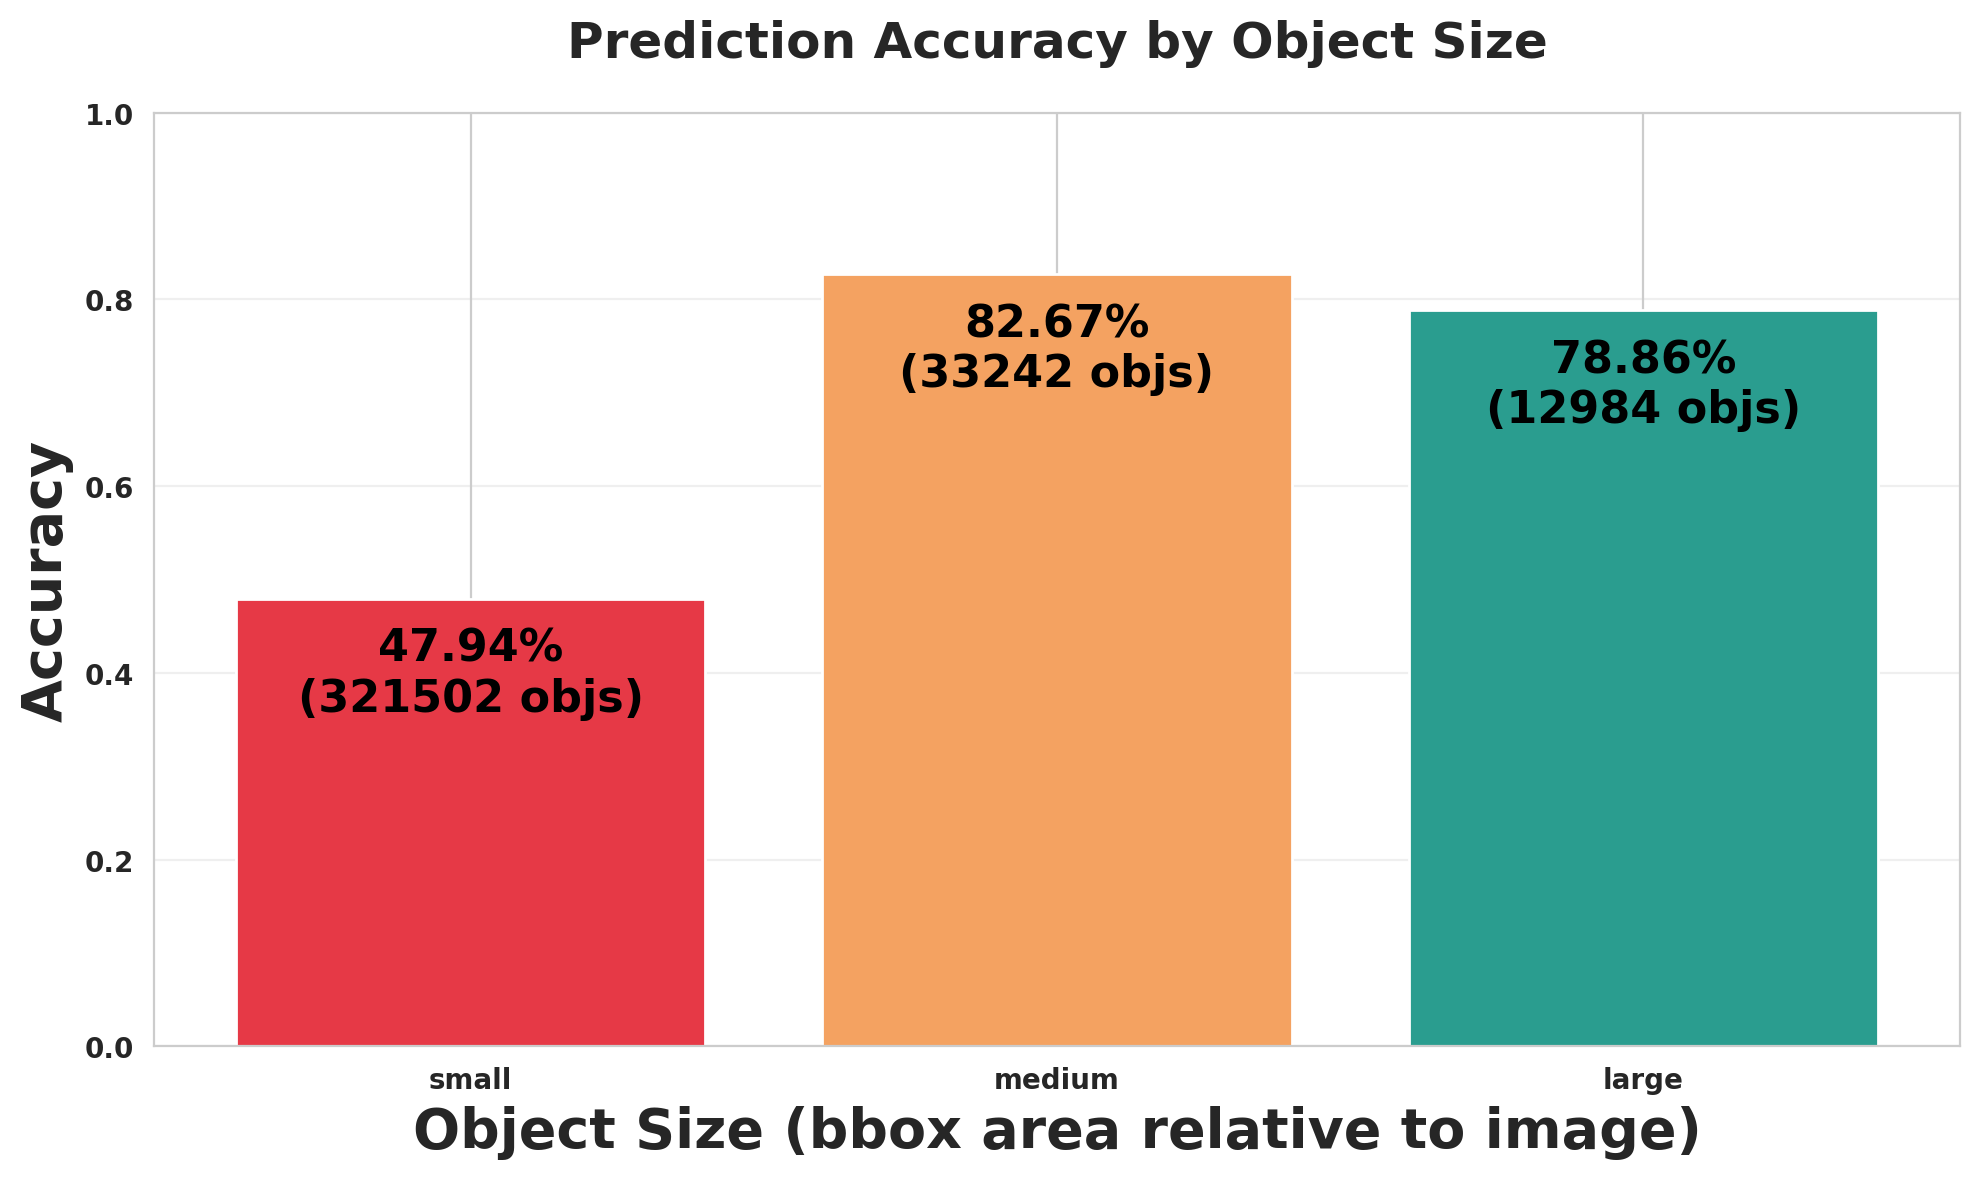

The file beside this chart, header and first rows:
size_bucket, expected, matched, missed, accuracy
small, 321502, 154136, 167366, 0.4794
medium, 33242, 27481, 5761, 0.8267
large, 12984, 10239, 2745, 0.7886
